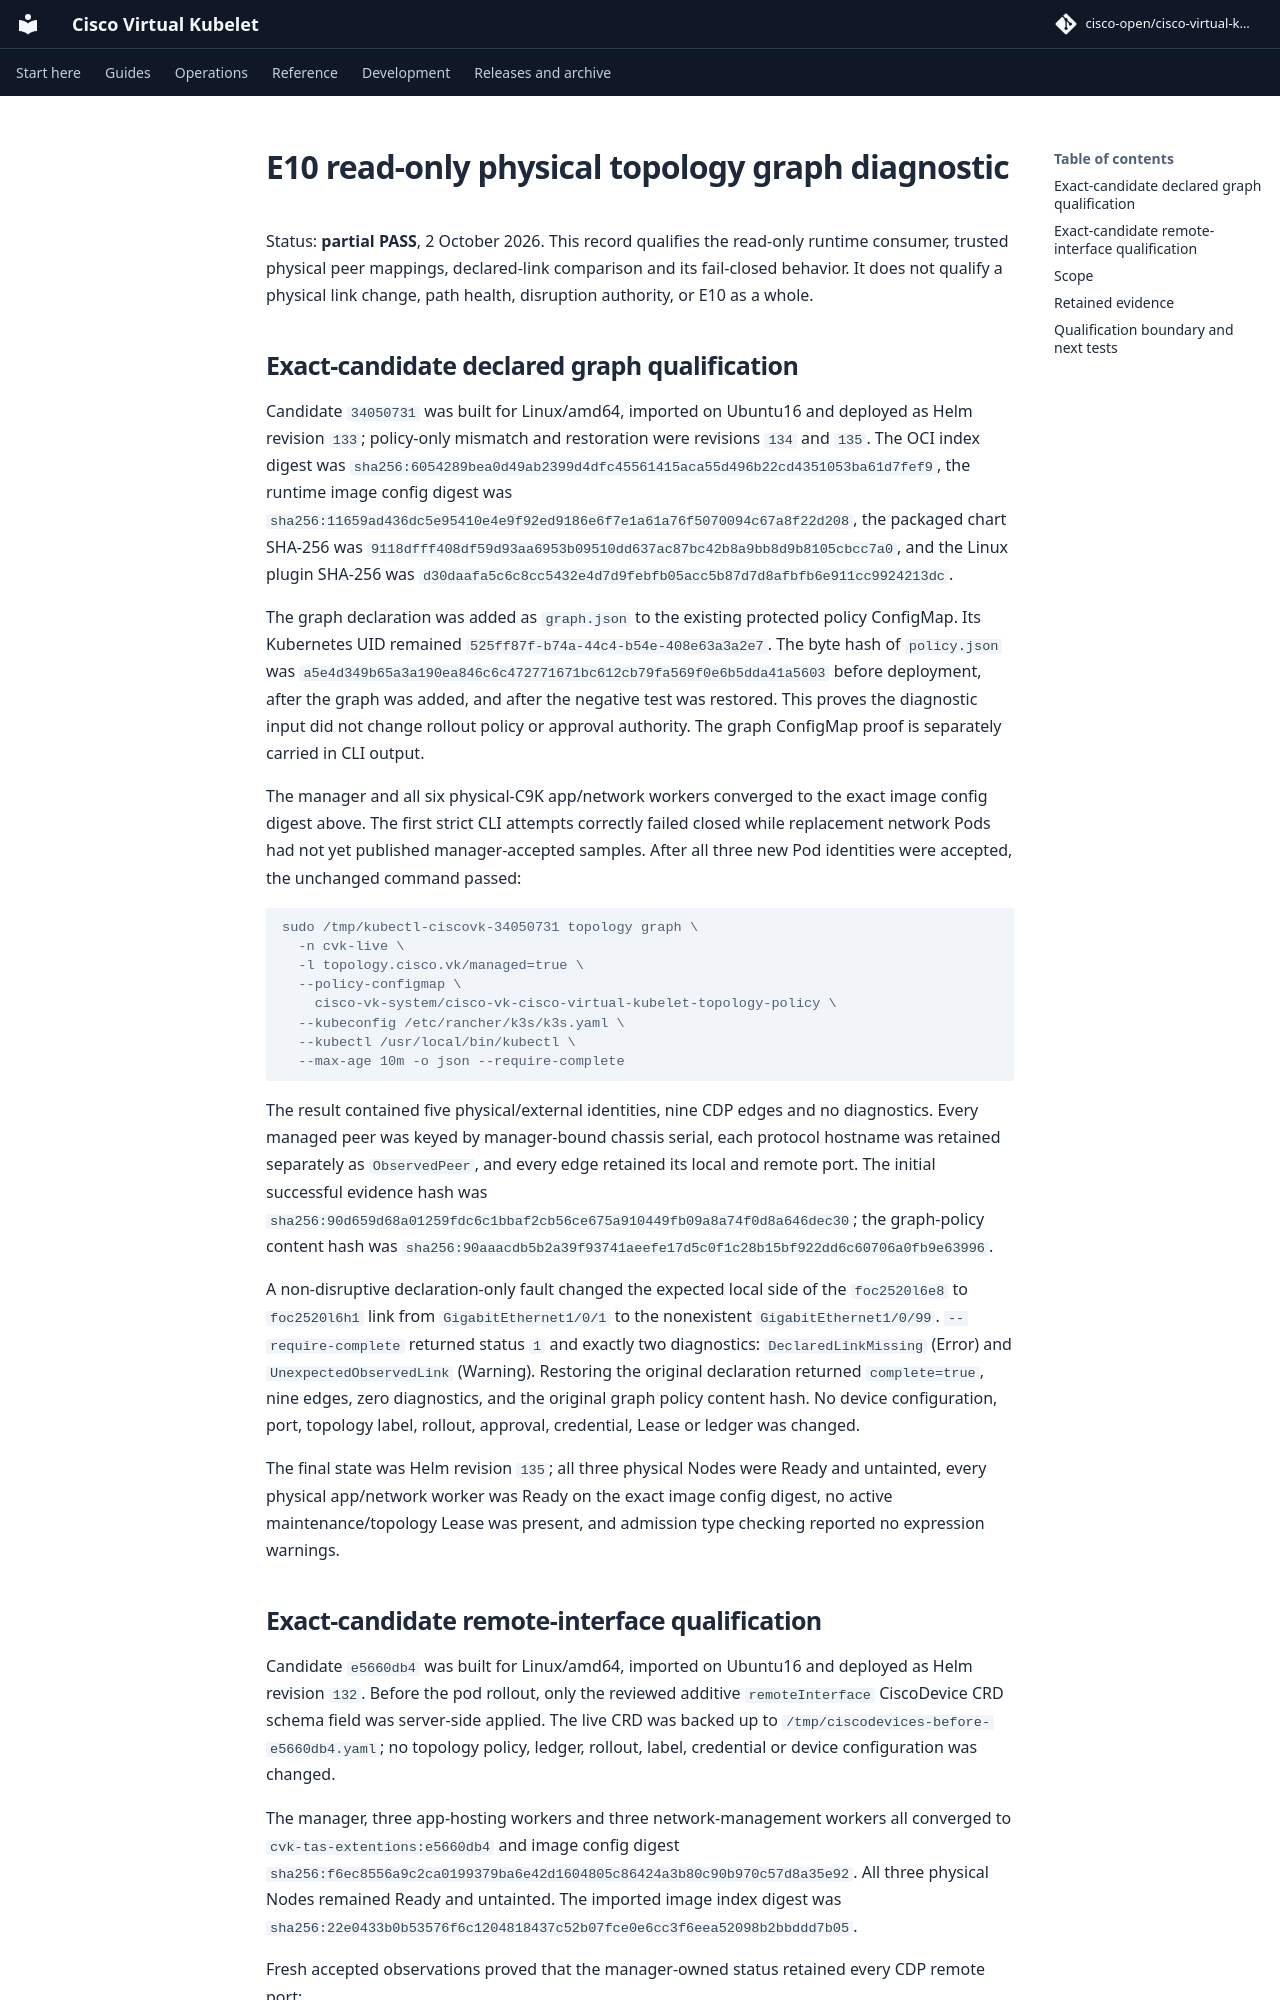

repository: cisco-open/cisco-virtual-kubelet · page: docs/evidence/topology-2026-10-01/e10-graph/index.html · generator: mkdocs

# E10 read-only physical topology graph diagnostic

Status: **partial PASS**, 2 October 2026. This record qualifies the read-only
runtime consumer, trusted physical peer mappings, declared-link comparison and
its fail-closed behavior. It does not qualify a physical link change, path
health, disruption authority, or E10 as a whole.

## Exact-candidate declared graph qualification

Candidate `34050731` was built for Linux/amd64, imported on Ubuntu16 and
deployed as Helm revision `133`; policy-only mismatch and restoration were
revisions `134` and `135`. The OCI index digest was
`sha256:6054289bea0d49ab2399d4dfc45561415aca55d496b22cd4351053ba61d7fef9`,
the runtime image config digest was
`sha256:11659ad436dc5e95410e4e9f92ed9186e6f7e1a61a76f5070094c67a8f22d208`,
the packaged chart SHA-256 was
`9118dfff408df59d93aa6953b09510dd637ac87bc42b8a9bb8d9b8105cbcc7a0`,
and the Linux plugin SHA-256 was
`d30daafa5c6c8cc5432e4d7d9febfb05acc5b87d7d8afbfb6e911cc9924213dc`.

The graph declaration was added as `graph.json` to the existing protected
policy ConfigMap. Its Kubernetes UID remained
`525ff87f-b74a-44c4-b54e-408e63a3a2e7`. The byte hash of `policy.json` was
`a5e4d349b65a3a190ea846c6c472771671bc612cb79fa569f0e6b5dda41a5603`
before deployment, after the graph was added, and after the negative test was
restored. This proves the diagnostic input did not change rollout policy or
approval authority. The graph ConfigMap proof is separately carried in CLI
output.

The manager and all six physical-C9K app/network workers converged to the exact
image config digest above. The first strict CLI attempts correctly failed
closed while replacement network Pods had not yet published manager-accepted
samples. After all three new Pod identities were accepted, the unchanged
command passed:

```console
sudo /tmp/kubectl-ciscovk-34050731 topology graph \
  -n cvk-live \
  -l topology.cisco.vk/managed=true \
  --policy-configmap \
    cisco-vk-system/cisco-vk-cisco-virtual-kubelet-topology-policy \
  --kubeconfig /etc/rancher/k3s/k3s.yaml \
  --kubectl /usr/local/bin/kubectl \
  --max-age 10m -o json --require-complete
```

The result contained five physical/external identities, nine CDP edges and no
diagnostics. Every managed peer was keyed by manager-bound chassis serial,
each protocol hostname was retained separately as `ObservedPeer`, and every
edge retained its local and remote port. The initial successful evidence hash
was `sha256:90d659d68a01259fdc6c1bbaf2cb56ce675a910449fb09a8a74f0d8a646dec30`;
the graph-policy content hash was
`sha256:90aaacdb5b2a39f93741aeefe17d5c0f1c28b15bf922dd6c60706a0fb9e63996`.

A non-disruptive declaration-only fault changed the expected local side of
the `foc2520l6e8` to `foc2520l6h1` link from `GigabitEthernet1/0/1` to the
nonexistent `GigabitEthernet1/0/99`. `--require-complete` returned status `1`
and exactly two diagnostics: `DeclaredLinkMissing` (Error) and
`UnexpectedObservedLink` (Warning). Restoring the original declaration
returned `complete=true`, nine edges, zero diagnostics, and the original graph
policy content hash. No device configuration, port, topology label, rollout,
approval, credential, Lease or ledger was changed.

The final state was Helm revision `135`; all three physical Nodes were Ready
and untainted, every physical app/network worker was Ready on the exact image
config digest, no active maintenance/topology Lease was present, and admission
type checking reported no expression warnings.
